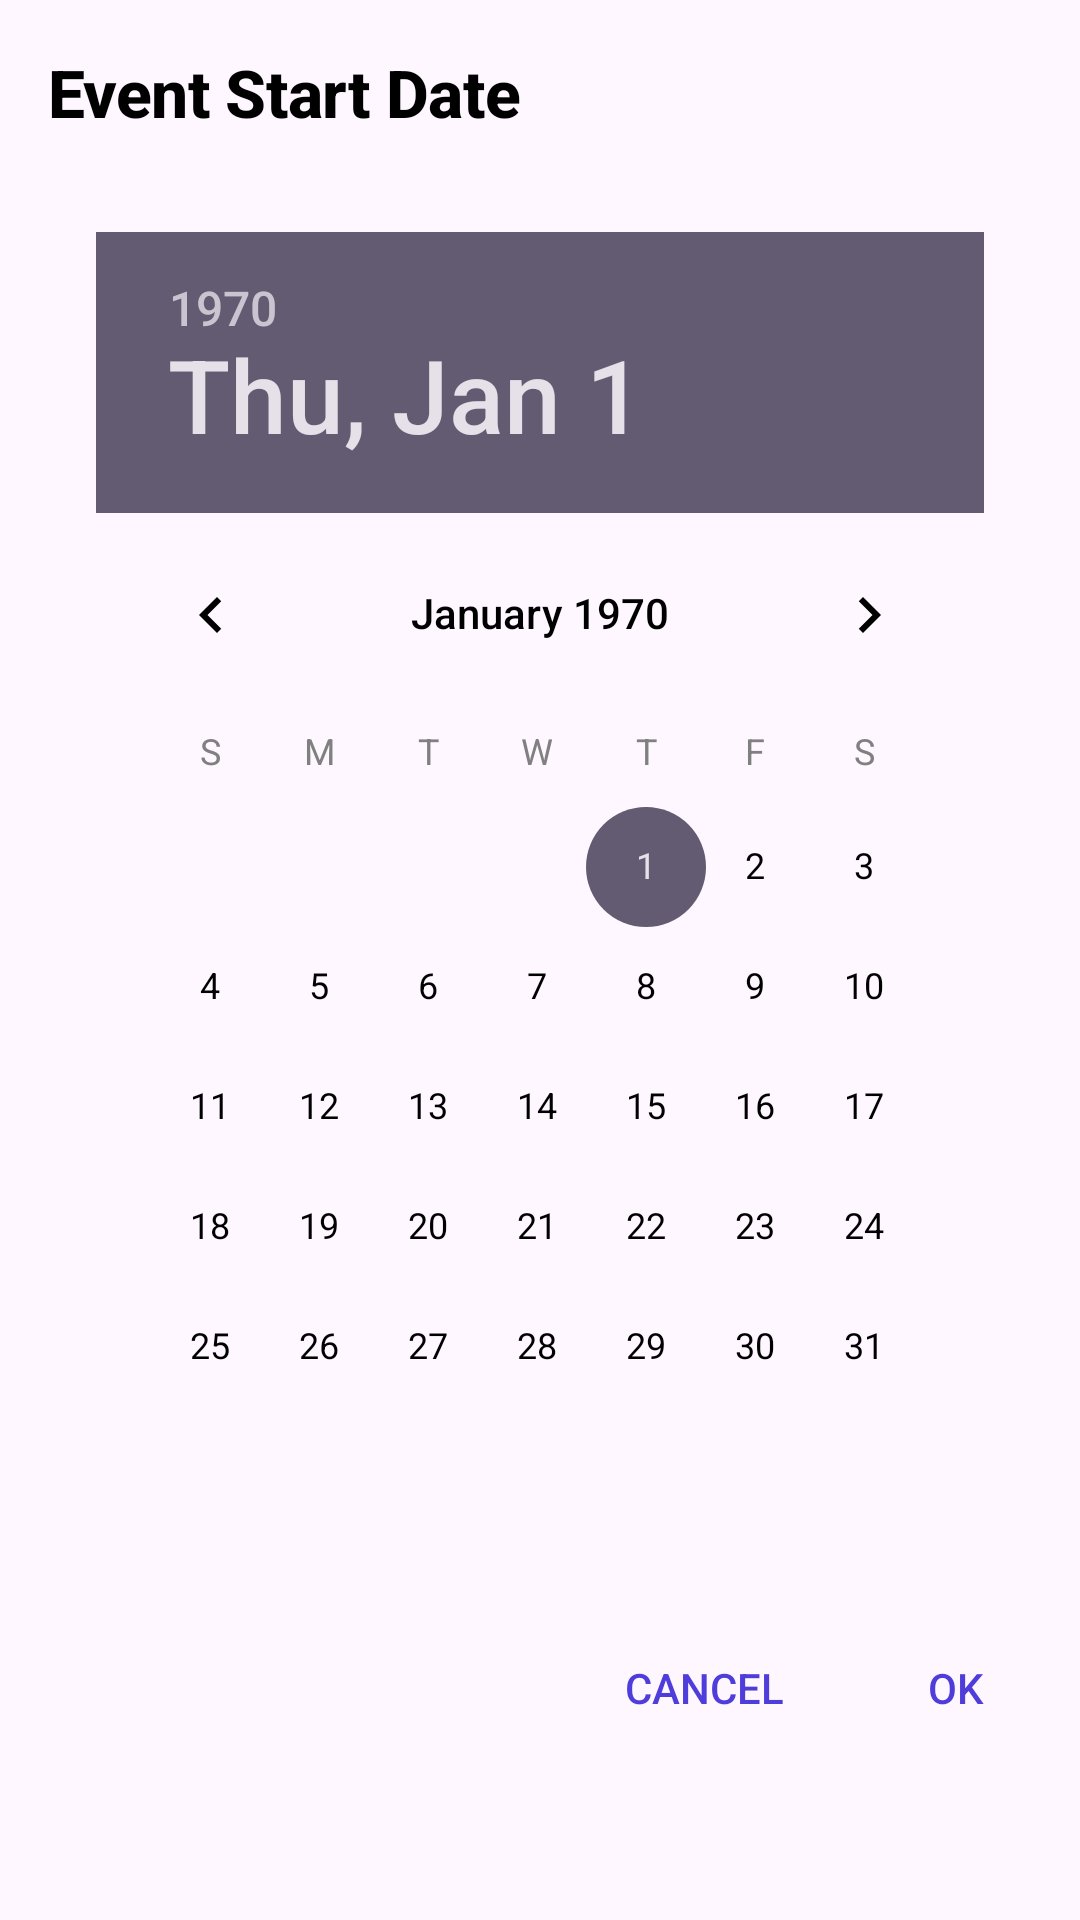

This screen was rendered from an Android layout file. Write that file and the resources it references.
<!-- AndroidManifest.xml: application theme Theme.EventLotteryApp -->
<!-- res/layout/dialog_custom_date_picker.xml -->
<?xml version="1.0" encoding="utf-8"?>
<androidx.constraintlayout.widget.ConstraintLayout xmlns:android="http://schemas.android.com/apk/res/android"
    xmlns:app="http://schemas.android.com/apk/res-auto"
    android:layout_width="match_parent"
    android:layout_height="wrap_content"
    android:background="@drawable/dialog_background"
    android:padding="16dp">

    
    <LinearLayout
        android:id="@+id/header"
        android:layout_width="0dp"
        android:layout_height="wrap_content"
        android:orientation="horizontal"
        android:gravity="center_vertical"
        android:paddingBottom="8dp"
        app:layout_constraintTop_toTopOf="parent"
        app:layout_constraintStart_toStartOf="parent"
        app:layout_constraintEnd_toEndOf="parent">

        <TextView
            android:id="@+id/dialog_title"
            android:layout_width="0dp"
            android:layout_height="wrap_content"
            android:layout_weight="1"
            android:text="Event Start Date"
            android:textColor="@color/black"
            android:textSize="22sp"
            android:textStyle="bold"
            android:fontFamily="sans-serif-medium"
            android:letterSpacing="-0.01" />

    </LinearLayout>

    
    <FrameLayout
        android:id="@+id/calendar_container"
        android:layout_width="0dp"
        android:layout_height="wrap_content"
        android:layout_marginTop="8dp"
        android:background="@drawable/calendar_background"
        android:padding="16dp"
        app:layout_constraintTop_toBottomOf="@+id/header"
        app:layout_constraintStart_toStartOf="parent"
        app:layout_constraintEnd_toEndOf="parent">

        <DatePicker
            android:id="@+id/date_picker"
            android:layout_width="match_parent"
            android:layout_height="wrap_content"
            android:calendarViewShown="true"
            android:datePickerMode="calendar"
            android:theme="@style/CustomDatePickerTheme" />

    </FrameLayout>

    
    <LinearLayout
        android:id="@+id/button_container"
        android:layout_width="0dp"
        android:layout_height="wrap_content"
        android:layout_marginTop="16dp"
        android:orientation="horizontal"
        android:gravity="end"
        app:layout_constraintTop_toBottomOf="@+id/calendar_container"
        app:layout_constraintStart_toStartOf="parent"
        app:layout_constraintEnd_toEndOf="parent">

        <Button
            android:id="@+id/btn_cancel"
            android:layout_width="wrap_content"
            android:layout_height="wrap_content"
            android:text="Cancel"
            android:textColor="@color/date_picker_purple"
            android:background="?attr/selectableItemBackground"
            android:paddingStart="16dp"
            android:paddingEnd="16dp"
            android:paddingTop="8dp"
            android:paddingBottom="8dp"
            android:minHeight="0dp"
            android:minWidth="0dp"
            style="?android:attr/buttonStyleSmall" />

        <Button
            android:id="@+id/btn_ok"
            android:layout_width="wrap_content"
            android:layout_height="wrap_content"
            android:text="OK"
            android:textColor="@color/date_picker_purple"
            android:background="?attr/selectableItemBackground"
            android:paddingStart="16dp"
            android:paddingEnd="16dp"
            android:paddingTop="8dp"
            android:paddingBottom="8dp"
            android:layout_marginStart="16dp"
            android:minHeight="0dp"
            android:minWidth="0dp"
            style="?android:attr/buttonStyleSmall" />

    </LinearLayout>

</androidx.constraintlayout.widget.ConstraintLayout>
<!-- resources referenced by this layout -->
<resources>
  <color name="black">#000000</color>
  <color name="date_picker_purple">#4E3CDB</color>
  <style name="CustomDatePickerTheme" parent="Theme.Material3.DayNight">
          <item name="colorPrimary">@color/calendar_selected_bg</item>
          <item name="colorOnPrimary">@color/white</item>
          
          
          <item name="colorSurface">@color/white</item>
          <item name="colorSurfaceVariant">@color/white</item>
          
          
          <item name="colorOnSurface">@color/black</item>
          <item name="colorOnSurfaceVariant">@color/black</item>
          
          
          <item name="android:textColorPrimary">@color/black</item>
          <item name="android:textColorSecondary">@color/medium_grey</item>
          
          <item name="materialCalendarHeaderSelection">@style/CustomCalendarHeaderSelection</item>
      </style>
  <style name="Theme.EventLotteryApp" parent="Base.Theme.EventLotteryApp" />
  <color name="calendar_selected_bg">#4E3CDB</color>
  <color name="white">#FFFFFFFF</color>
  <color name="medium_grey">#808080</color>
  <style name="CustomCalendarHeaderSelection" parent="Widget.Material3.MaterialCalendar.HeaderSelection">
          <item name="android:textColor">@color/black</item>
      </style>
  <style name="Base.Theme.EventLotteryApp" parent="Theme.Material3.DayNight.NoActionBar">
          
          <item name="colorPrimary">@color/selected_tab_color</item>
  
          
          <item name="colorOnPrimary">@color/white</item>
          <item name="colorOnSurfaceVariant">@color/unselected_tab_color</item>
  
          
          <item name="android:navigationBarColor">@color/white</item>
          <item name="android:windowLightNavigationBar">true</item>
  
      </style>
  <color name="selected_tab_color">#4E3CDB</color>
  <color name="unselected_tab_color">#888888</color>
</resources>
